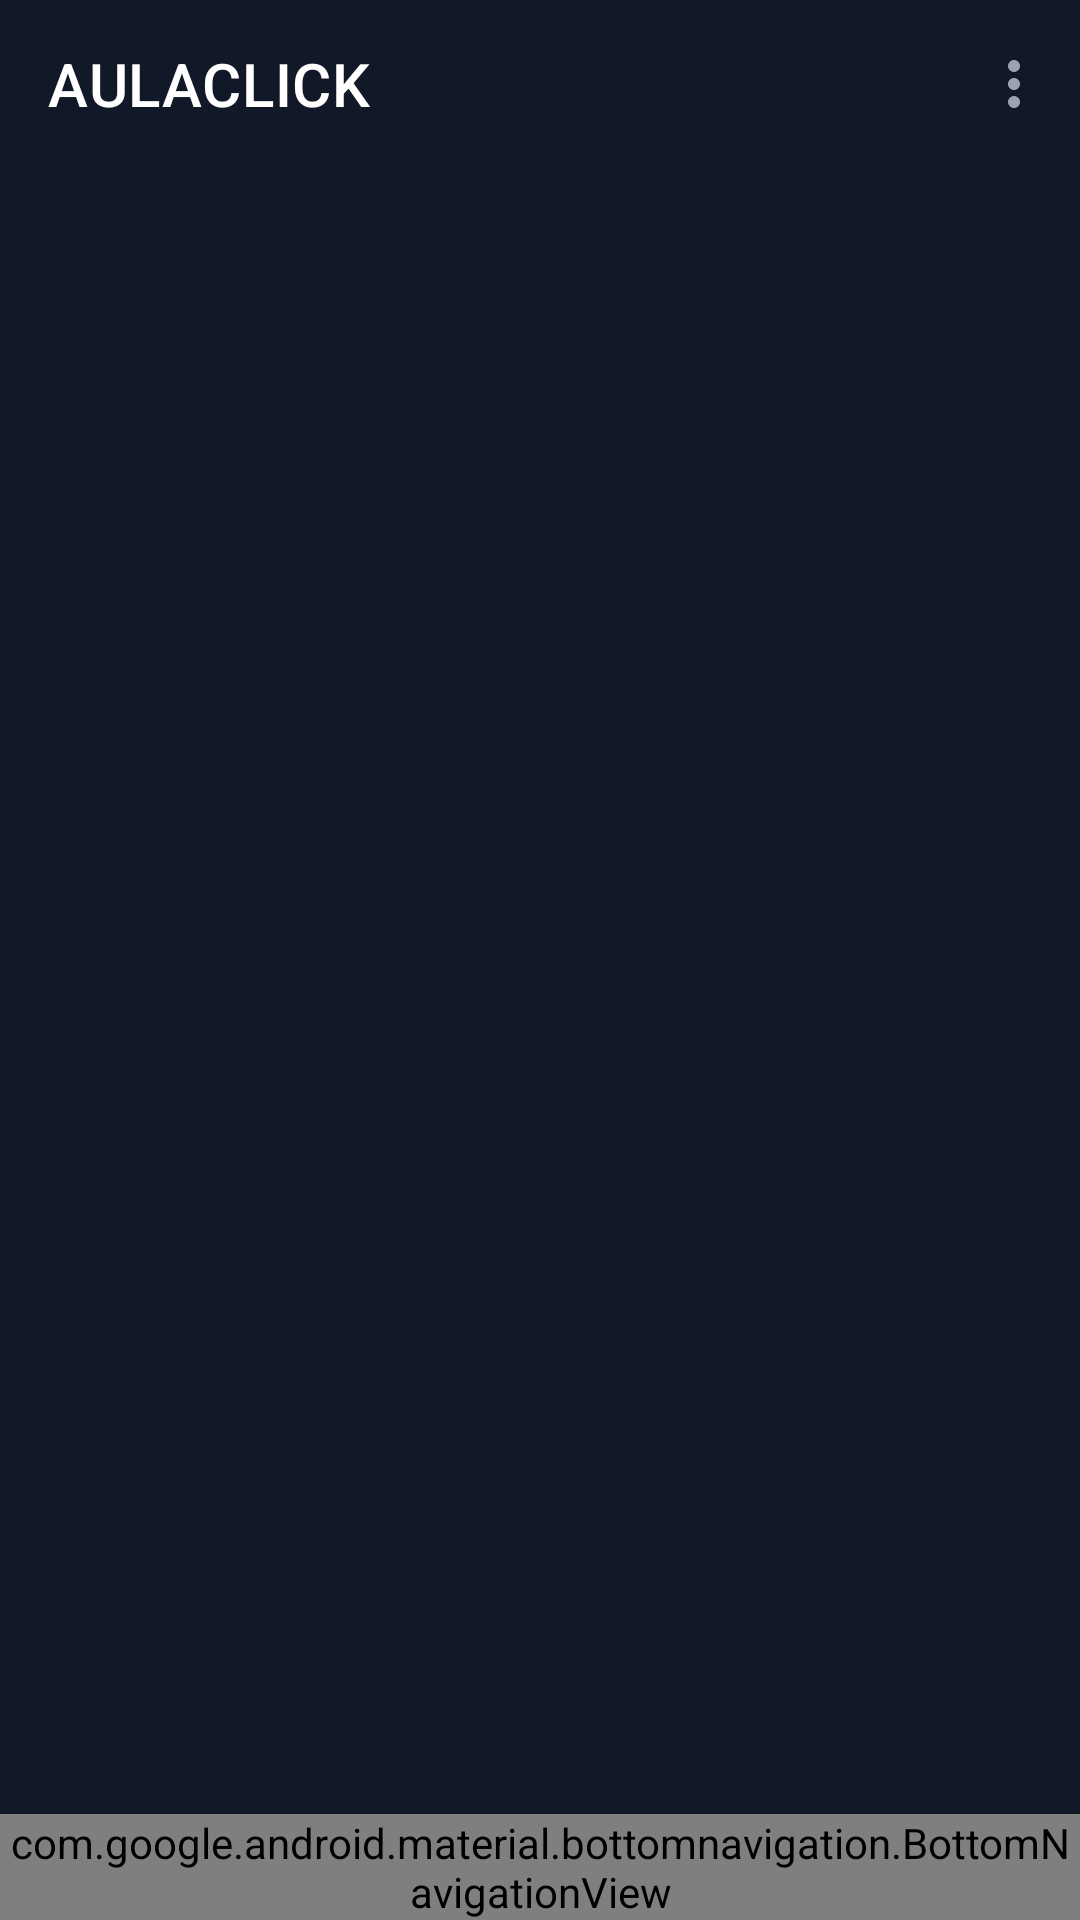

Layout XML and referenced resources for this Android screen:
<!-- AndroidManifest.xml: application theme Theme.AulaclickApp -->
<!-- res/layout/activity_mis_reservas.xml -->
<?xml version="1.0" encoding="utf-8"?>
<androidx.coordinatorlayout.widget.CoordinatorLayout xmlns:android="http://schemas.android.com/apk/res/android"
    xmlns:app="http://schemas.android.com/apk/res-auto"
    android:layout_width="match_parent"
    android:layout_height="match_parent"
    android:background="@color/colorBackground">

    <com.google.android.material.appbar.AppBarLayout
        android:layout_width="match_parent"
        android:layout_height="wrap_content"
        android:background="@color/colorBackground"
        app:elevation="0dp">

        <com.google.android.material.appbar.MaterialToolbar
            android:id="@+id/toolbar"
            android:layout_width="match_parent"
            android:layout_height="?attr/actionBarSize"
            app:elevation="4dp"
            app:title="@string/app_title"
            app:titleTextColor="@color/colorTextPrimary"
            app:menu="@menu/menu_opciones_superior" />

        <com.google.android.material.tabs.TabLayout
            android:id="@+id/tabLayout"
            android:layout_width="match_parent"
            android:layout_height="wrap_content"
            android:background="@color/colorBackground"
            app:tabIndicatorColor="@color/colorPrimary"
            app:tabIndicatorHeight="3dp"
            app:tabSelectedTextColor="@color/colorTextPrimary"
            app:tabTextColor="@color/colorTextSecondary"
            app:tabRippleColor="@null" />

    </com.google.android.material.appbar.AppBarLayout>

    <androidx.viewpager2.widget.ViewPager2
        android:id="@+id/viewPager"
        android:layout_width="match_parent"
        android:layout_height="match_parent"
        android:paddingBottom="56dp"
        android:clipToPadding="false"
        app:layout_behavior="@string/appbar_scrolling_view_behavior" />

    <com.google.android.material.bottomnavigation.BottomNavigationView
        android:id="@+id/bottomNavigation"
        android:layout_width="match_parent"
        android:layout_height="wrap_content"
        android:layout_gravity="bottom"
        android:background="@color/colorSurface"
        app:itemIconTint="@color/bottom_nav_item_color"
        app:itemTextColor="@color/bottom_nav_item_color"
        app:labelVisibilityMode="labeled"
        app:menu="@menu/bottom_nav_menu" />

</androidx.coordinatorlayout.widget.CoordinatorLayout>
<!-- resources referenced by this layout -->
<resources>
  <color name="colorBackground">#111827</color>
  <color name="colorPrimary">#1A73E8</color>
  <color name="colorSurface">#1F2937</color>
  <color name="colorTextPrimary">#FFFFFF</color>
  <color name="colorTextSecondary">#9CA3AF</color>
  <string name="app_title">AULACLICK</string>
  <style name="Theme.AulaclickApp" parent="Theme.MaterialComponents.DayNight.NoActionBar">
          
          <item name="colorPrimary">@color/colorPrimary</item>
          <item name="colorPrimaryVariant">@color/colorPrimary</item>
          <item name="colorOnPrimary">@color/colorTextPrimary</item>
  
          
          <item name="android:windowBackground">@color/colorBackground</item>
          <item name="colorSurface">@color/colorSurface</item>
          <item name="colorOnSurface">@color/colorTextPrimary</item>
  
          
          <item name="colorError">@color/colorError</item>
  
          
          <item name="android:textColorPrimary">@color/colorTextPrimary</item>
          <item name="android:textColorSecondary">@color/colorTextSecondary</item>
          
          <item name="materialAlertDialogTheme">@style/MiEstiloDialogo</item>
          <item name="popupMenuBackground">@drawable/fondo_menu_redondeado</item>
      </style>
  <color name="colorError">#EF4444</color>
  <style name="MiEstiloDialogo" parent="ThemeOverlay.MaterialComponents.MaterialAlertDialog">
          <item name="shapeAppearanceOverlay">@style/EsquinasRedondeadasDialogo</item>
          <item name="colorPrimary">@color/colorPrimary</item>
          <item name="colorSurface">@color/colorSurface</item>
          <item name="colorOnSurface">@color/colorTextPrimary</item>
          <item name="android:textColorPrimary">@color/colorTextPrimary</item>
          <item name="android:textColorSecondary">@color/colorTextSecondary</item>
          <item name="android:colorBackground">@color/colorSurface</item>
          <item name="alertDialogStyle">@style/MiAlertDialogEstilo</item>
      </style>
  <!-- drawable fondo_menu_redondeado (drawable) -->
  <?xml version="1.0" encoding="utf-8"?>
  <shape xmlns:android="http://schemas.android.com/apk/res/android">
      <solid android:color="?attr/colorSurface"/>
      <corners android:radius="12dp"/>
      <padding android:left="0dp" android:top="8dp" android:right="0dp" android:bottom="8dp" />
  </shape>
  <style name="EsquinasRedondeadasDialogo">
          <item name="cornerFamily">rounded</item>
          <item name="cornerSize">16dp</item>
      </style>
  <style name="MiAlertDialogEstilo" parent="MaterialAlertDialog.MaterialComponents">
          <item name="android:background">@color/colorSurface</item>
      </style>
</resources>
